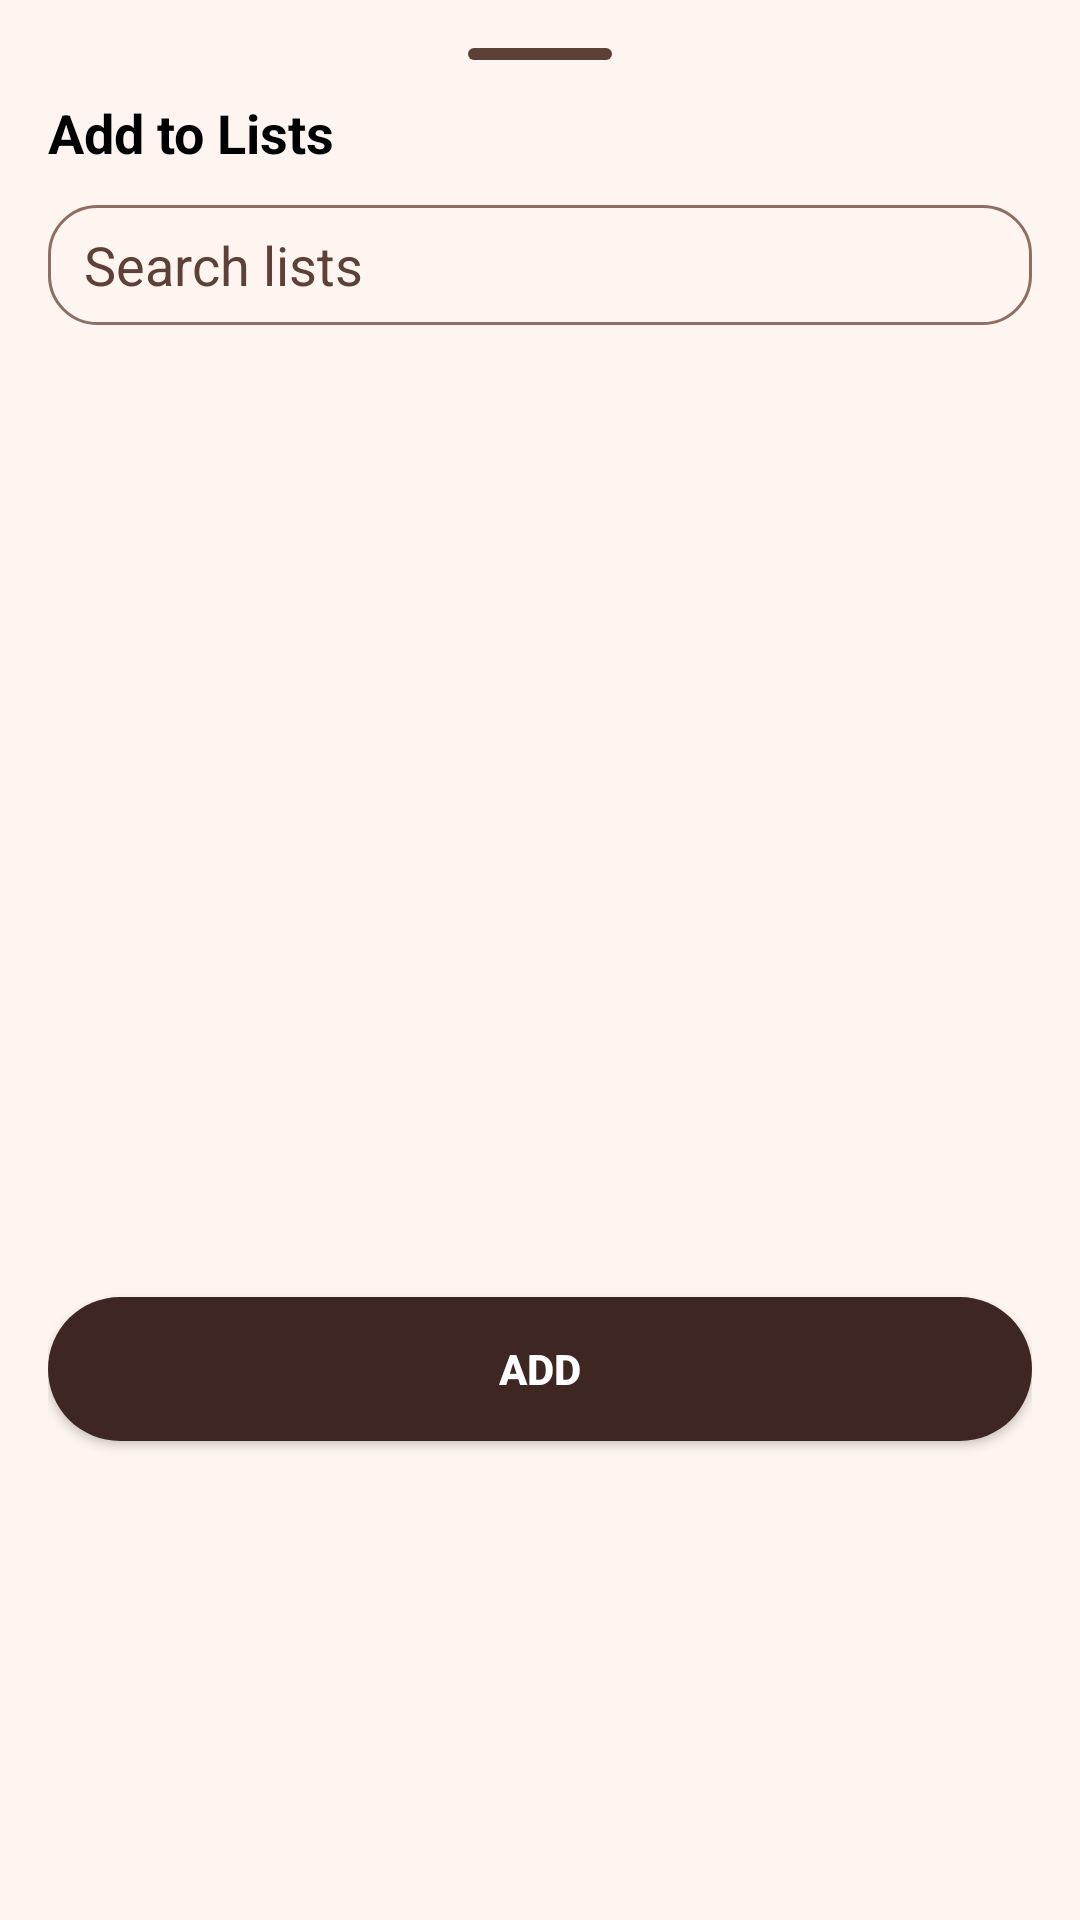

Reconstruct the res/layout file that produces this screen, plus the resources it refers to.
<!-- AndroidManifest.xml: application theme Theme.CapeTownCoffees -->
<!-- res/layout/fragment_saved_add_places_to_list.xml -->
<LinearLayout xmlns:android="http://schemas.android.com/apk/res/android"
    android:orientation="vertical"
    android:padding="16dp"
    android:background="@color/background"
    android:layout_width="match_parent"
    android:layout_height="wrap_content">

    <View android:layout_width="48dp"
        android:layout_height="4dp"
        android:layout_gravity="center_horizontal"
        android:layout_marginBottom="12dp"
        android:background="@drawable/bg_sheet_handle"/>

    <TextView android:id="@+id/tvTitle"
        android:text="Add to Lists"
        android:textStyle="bold"
        android:textSize="18sp"
        android:textColor="@color/text_primary"
        android:layout_width="wrap_content"
        android:layout_height="wrap_content"/>

    <EditText android:id="@+id/etSearch"
        android:hint="Search lists"
        android:layout_width="match_parent"
        android:layout_height="40dp"
        android:layout_marginTop="12dp"
        android:background="@drawable/bg_input_rounded"
        android:paddingHorizontal="12dp"
        android:textColor="@color/text_primary"
        android:textColorHint="@color/text_secondary"/>

    <androidx.recyclerview.widget.RecyclerView
        android:id="@+id/recyclerSavePlaceToList"
        android:layout_width="match_parent"
        android:layout_height="300dp"
        android:layout_marginTop="12dp"/>

    <Button
        android:id="@+id/btnAdd"
        android:layout_width="match_parent"
        android:layout_height="wrap_content"
        android:layout_marginTop="12dp"
        android:background="@drawable/bg_pill_dark"
        android:text="Add"
        android:textColor="@color/white"
        android:textStyle="bold" />
</LinearLayout>
<!-- resources referenced by this layout -->
<resources>
  <color name="background">#fff5f0</color>
  <color name="text_primary">@color/black</color>
  <color name="text_secondary">#5D4037</color>
  <color name="white">#FFFFFFFF</color>
  <!-- drawable bg_input_rounded (drawable) -->
  <?xml version="1.0" encoding="utf-8"?>
  <shape xmlns:android="http://schemas.android.com/apk/res/android"
      android:shape="rectangle">
      <solid android:color="@color/input_background" />
      <stroke android:width="1dp" android:color="@color/input_stroke" />
      <corners android:radius="16dp" />
  </shape>
  <!-- drawable bg_pill_dark (drawable) -->
  <?xml version="1.0" encoding="utf-8"?>
  <shape xmlns:android="http://schemas.android.com/apk/res/android"
      android:shape="rectangle">
      <solid android:color="@color/coffee_dark" />
      <corners android:radius="24dp" />
  </shape>
  <!-- drawable bg_sheet_handle (drawable) -->
  <shape xmlns:android="http://schemas.android.com/apk/res/android">
      <solid android:color="@color/text_secondary"/>
      <corners android:radius="2dp"/>
  </shape>
  <color name="black">#FF000000</color>
  <color name="input_background">#fff5f0</color>
  <color name="input_stroke">@color/coffee_light</color>
  <color name="coffee_dark">#3E2723</color>
  <color name="coffee_medium">#5D4037</color>
  <color name="nav_bar_pill">#382a23</color>
  <color name="coffee_light">#8D6E63</color>
  <color name="surface">#FFFFFF</color>
  <style name="TextAppearance.App.Headline1" parent="TextAppearance.MaterialComponents.Headline4">
          <item name="android:textColor">@color/text_primary</item>
          <item name="android:textStyle">bold</item>
      </style>
  <style name="TextAppearance.App.Headline2" parent="TextAppearance.MaterialComponents.Headline6">
          <item name="android:textColor">@color/text_primary</item>
          <item name="android:textStyle">bold</item>
      </style>
  <style name="TextAppearance.App.Body1" parent="TextAppearance.MaterialComponents.Body1">
          <item name="android:textColor">@color/text_primary</item>
      </style>
  <style name="Widget.App.Button" parent="Widget.MaterialComponents.Button">
          <item name="android:textAllCaps">false</item>
          <item name="android:padding">12dp</item>
          <item name="cornerRadius">8dp</item>
          <item name="android:textColor">@color/button_text</item>
          <item name="backgroundTint">@color/button_primary</item>
      </style>
  <style name="Widget.App.Button.Outlined" parent="Widget.MaterialComponents.Button.OutlinedButton">
          <item name="android:textAllCaps">false</item>
          <item name="android:padding">12dp</item>
          <item name="cornerRadius">8dp</item>
          <item name="strokeColor">@color/google_button_stroke</item>
          <item name="android:textColor">@color/google_button_text</item>
          <item name="android:backgroundTint">@color/google_button</item>
      </style>
  <style name="Widget.App.CardView" parent="Widget.MaterialComponents.CardView">
          <item name="cardElevation">4dp</item>
          <item name="cardCornerRadius">8dp</item>
          <item name="contentPadding">16dp</item>
      </style>
  <color name="button_text">@color/white</color>
  <color name="button_primary">@color/coffee_medium</color>
  <color name="google_button_stroke">#DDDDDD</color>
  <color name="google_button_text">#444444</color>
  <color name="google_button">@color/white</color>
  <style name="TextAppearance.App.Caption" parent="TextAppearance.MaterialComponents.Caption">
          <item name="android:textColor">@color/coffee_medium</item>
      </style>
  <color name="star_filled">#FFC107</color>
  <color name="star_empty">#66FFFFFF</color>
</resources>
